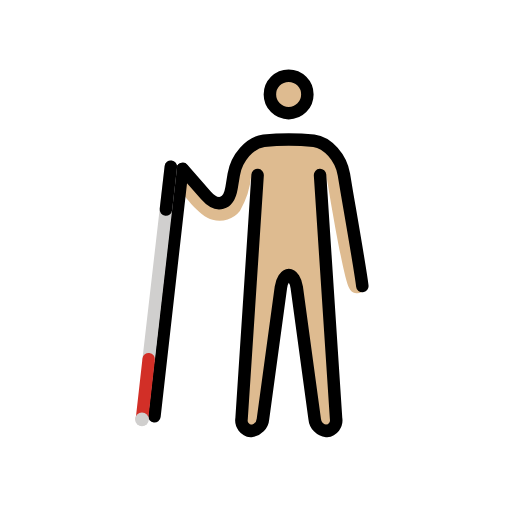
t = 0.00 s
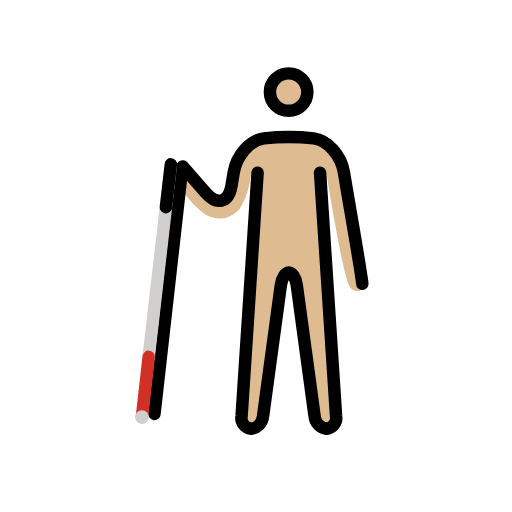
t = 0.48 s
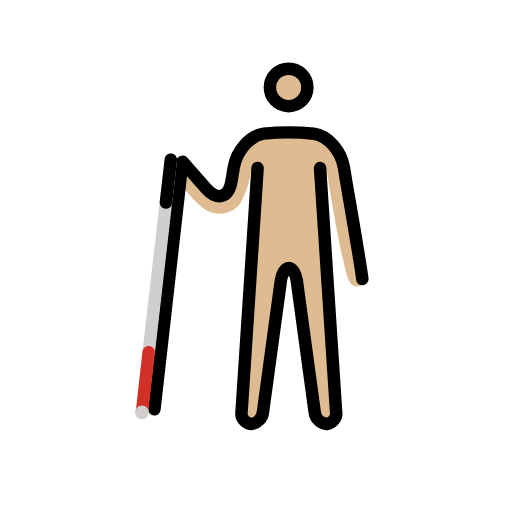
t = 1.43 s
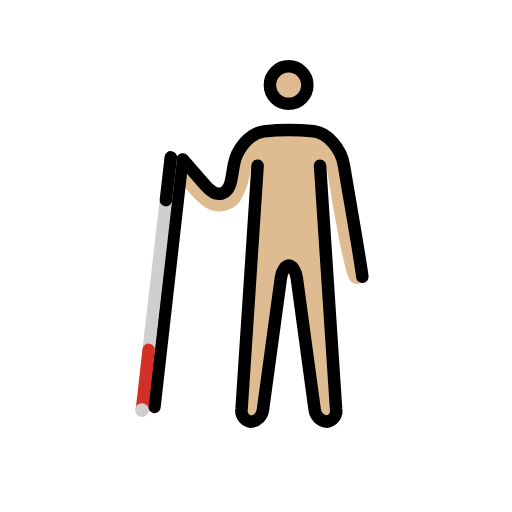
t = 1.90 s
t = 2.38 s: frame unchanged from t = 1.43 s, image omitted
t = 3.33 s: frame unchanged from t = 0.48 s, image omitted

The animated SVG that drew these frames (rendered in a browser with its animation timeline set to each time). Animation: 1 SMIL element (animateTransform=1); one cycle of 3.80 s, repeats indefinitely.

<?xml version='1.0' encoding='utf-8'?>
<svg xmlns="http://www.w3.org/2000/svg" id="emoji" viewBox="-5 -5 82 82" width="200" height="200" role="img">
  <title>OpenMoji: person with white cane: medium-light skin tone</title><g><g id="color">
    <g id="skin">
      <circle cx="41.2264" cy="10.1266" r="3" fill="#debb90" />
      <path fill="#debb90" d="M49.05,19.1578l-3.458-1.333-9.709-.2085-3.416,4.458-.542,4.2915-1.667,1.167-6.666-6.1665s-1.459,1.729-.459,3.104,3.7881,5.3242,5.916,5.7285a4.1625,4.1625,0,0,0,4.375-1.416,13.9159,13.9159,0,0,0,1.834-5.75l-1.7,41h3.3l3.4-25h2l3.4,25h3.3l-1.7-41S49.952,39.724,50.94,41.149a1.3558,1.3558,0,0,0,2.3546.2476Z" />
    </g>
  </g>
  <g id="line">
    <g>
      <g id="line-2">
        <circle cx="41.2264" cy="10.1266" r="3" fill="none" stroke="#000" stroke-miterlimit="10" stroke-width="2" />
        <path fill="none" stroke="#000" stroke-linecap="round" stroke-linejoin="round" stroke-width="2" d="M46.2576,23.0328,48.826,62.0367a1.7151,1.7151,0,0,1-1.5176,1.9961,2.1831,2.1831,0,0,1-1.92-1.9814L42.5271,41.0142c-.1484-1.09-.72-1.9814-1.27-1.9814s-1.1211.8916-1.2695,1.9814L37.1267,62.0514a2.1831,2.1831,0,0,1-1.92,1.9814,1.7151,1.7151,0,0,1-1.5176-1.9961l2.5684-39.0039" />
        <path fill="none" stroke="#000" stroke-linecap="round" stroke-linejoin="round" stroke-width="2" d="M24.2576,22.0328l3.707,4.2373c1.8116,2.0693,3.6631,1.543,4.1153-1.1694l.3554-2.1358c.4522-2.7129,2.6221-5.1572,4.8223-5.4321a38.9051,38.9051,0,0,1,8,0c2.2.2749,4.37,2.7192,4.8223,5.4321l.3554,2.1358c.4522,2.7124,2.3794,13.6435,2.593,15.7239" />
      </g>
      <line x1="24.1997" x2="19.7347" y1="22.101" y2="61.6725" fill="none" stroke="#000" stroke-linecap="round" stroke-miterlimit="10" stroke-width="2" />
    </g>
  </g>
  <g id="color-foreground">
    <g>
      <line x1="22.3616" x2="18.8126" y1="21.6975" y2="52.5305" fill="none" stroke="#d0cfce" stroke-linecap="round" stroke-miterlimit="10" stroke-width="2" />
      <line x1="18.8126" x2="17.7371" y1="52.5305" y2="62.0921" fill="none" stroke="#d22f27" stroke-linecap="round" stroke-miterlimit="10" stroke-width="2" />
      <circle cx="17.7371" cy="62.1715" r="1.0973" fill="#d0cfce" />
      <line x1="22.3616" x2="21.5721" y1="21.6975" y2="28.5561" fill="none" stroke="#000" stroke-linecap="round" stroke-miterlimit="10" stroke-width="2" />
    </g>
  </g>
<animateTransform attributeName="transform" type="translate" values="0 0;0 -1.5;0 0" dur="3.8s" repeatCount="indefinite" /></g></svg>
